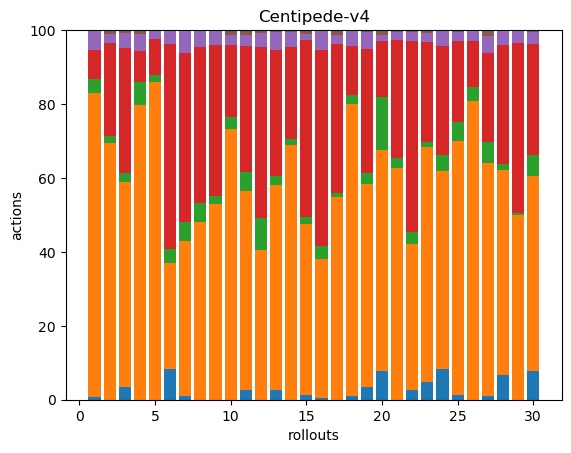

Values plotted in this chart, from the file beside it:
1, 106, 5, 10, 7, 0, 0, 0, 0, 0, 0, 0, 0, 0, 0, 0, 0, 0
0, 177, 5, 64, 6, 3, 0, 0, 0, 0, 0, 0, 0, 0, 0, 0, 0, 0
10, 157, 7, 96, 12, 2, 0, 0, 0, 0, 0, 0, 0, 0, 0, 0, 0, 0
0, 158, 12, 17, 9, 2, 0, 0, 0, 0, 0, 0, 0, 0, 0, 0, 0, 0
0, 185, 4, 21, 5, 0, 0, 0, 0, 0, 0, 0, 0, 0, 0, 0, 0, 0
17, 59, 8, 114, 8, 0, 0, 0, 0, 0, 0, 0, 0, 0, 0, 0, 0, 0
2, 88, 11, 96, 13, 0, 0, 0, 0, 0, 0, 0, 0, 0, 0, 0, 0, 0
0, 84, 9, 74, 8, 0, 0, 0, 0, 0, 0, 0, 0, 0, 0, 0, 0, 0
0, 147, 6, 114, 10, 1, 0, 0, 0, 0, 0, 0, 0, 0, 0, 0, 0, 0
0, 237, 10, 63, 9, 4, 0, 0, 0, 0, 0, 0, 0, 0, 0, 0, 0, 0
8, 168, 16, 106, 9, 4, 0, 0, 0, 0, 0, 0, 0, 0, 0, 0, 0, 0
0, 99, 21, 113, 9, 2, 0, 0, 0, 0, 0, 0, 0, 0, 0, 0, 0, 0
5, 111, 5, 68, 10, 1, 0, 0, 0, 0, 0, 0, 0, 0, 0, 0, 0, 0
0, 161, 4, 58, 10, 1, 0, 0, 0, 0, 0, 0, 0, 0, 0, 0, 0, 0
4, 136, 5, 141, 5, 3, 0, 0, 0, 0, 0, 0, 0, 0, 0, 0, 0, 0
1, 64, 6, 91, 9, 0, 0, 0, 0, 0, 0, 0, 0, 0, 0, 0, 0, 0
0, 181, 4, 133, 8, 4, 0, 0, 0, 0, 0, 0, 0, 0, 0, 0, 0, 0
3, 261, 8, 44, 14, 0, 0, 0, 0, 0, 0, 0, 0, 0, 0, 0, 0, 0
9, 142, 8, 87, 12, 1, 0, 0, 0, 0, 0, 0, 0, 0, 0, 0, 0, 0
28, 217, 52, 55, 6, 5, 0, 0, 0, 0, 0, 0, 0, 0, 0, 0, 0, 0
0, 159, 7, 81, 6, 1, 0, 0, 0, 0, 0, 0, 0, 0, 0, 0, 0, 0
9, 141, 11, 184, 8, 2, 0, 0, 0, 0, 0, 0, 0, 0, 0, 0, 0, 0
16, 214, 4, 91, 8, 3, 0, 0, 0, 0, 0, 0, 0, 0, 0, 0, 0, 0
16, 103, 8, 57, 8, 0, 0, 0, 0, 0, 0, 0, 0, 0, 0, 0, 0, 0
4, 236, 18, 75, 8, 2, 0, 0, 0, 0, 0, 0, 0, 0, 0, 0, 0, 0
0, 211, 10, 32, 8, 0, 0, 0, 0, 0, 0, 0, 0, 0, 0, 0, 0, 0
4, 233, 21, 89, 17, 6, 0, 0, 0, 0, 0, 0, 0, 0, 0, 0, 0, 0
17, 141, 4, 82, 10, 0, 0, 0, 0, 0, 0, 0, 0, 0, 0, 0, 0, 0
0, 167, 2, 154, 12, 0, 0, 0, 0, 0, 0, 0, 0, 0, 0, 0, 0, 0
25, 172, 19, 98, 10, 2, 0, 0, 0, 0, 0, 0, 0, 0, 0, 0, 0, 0
